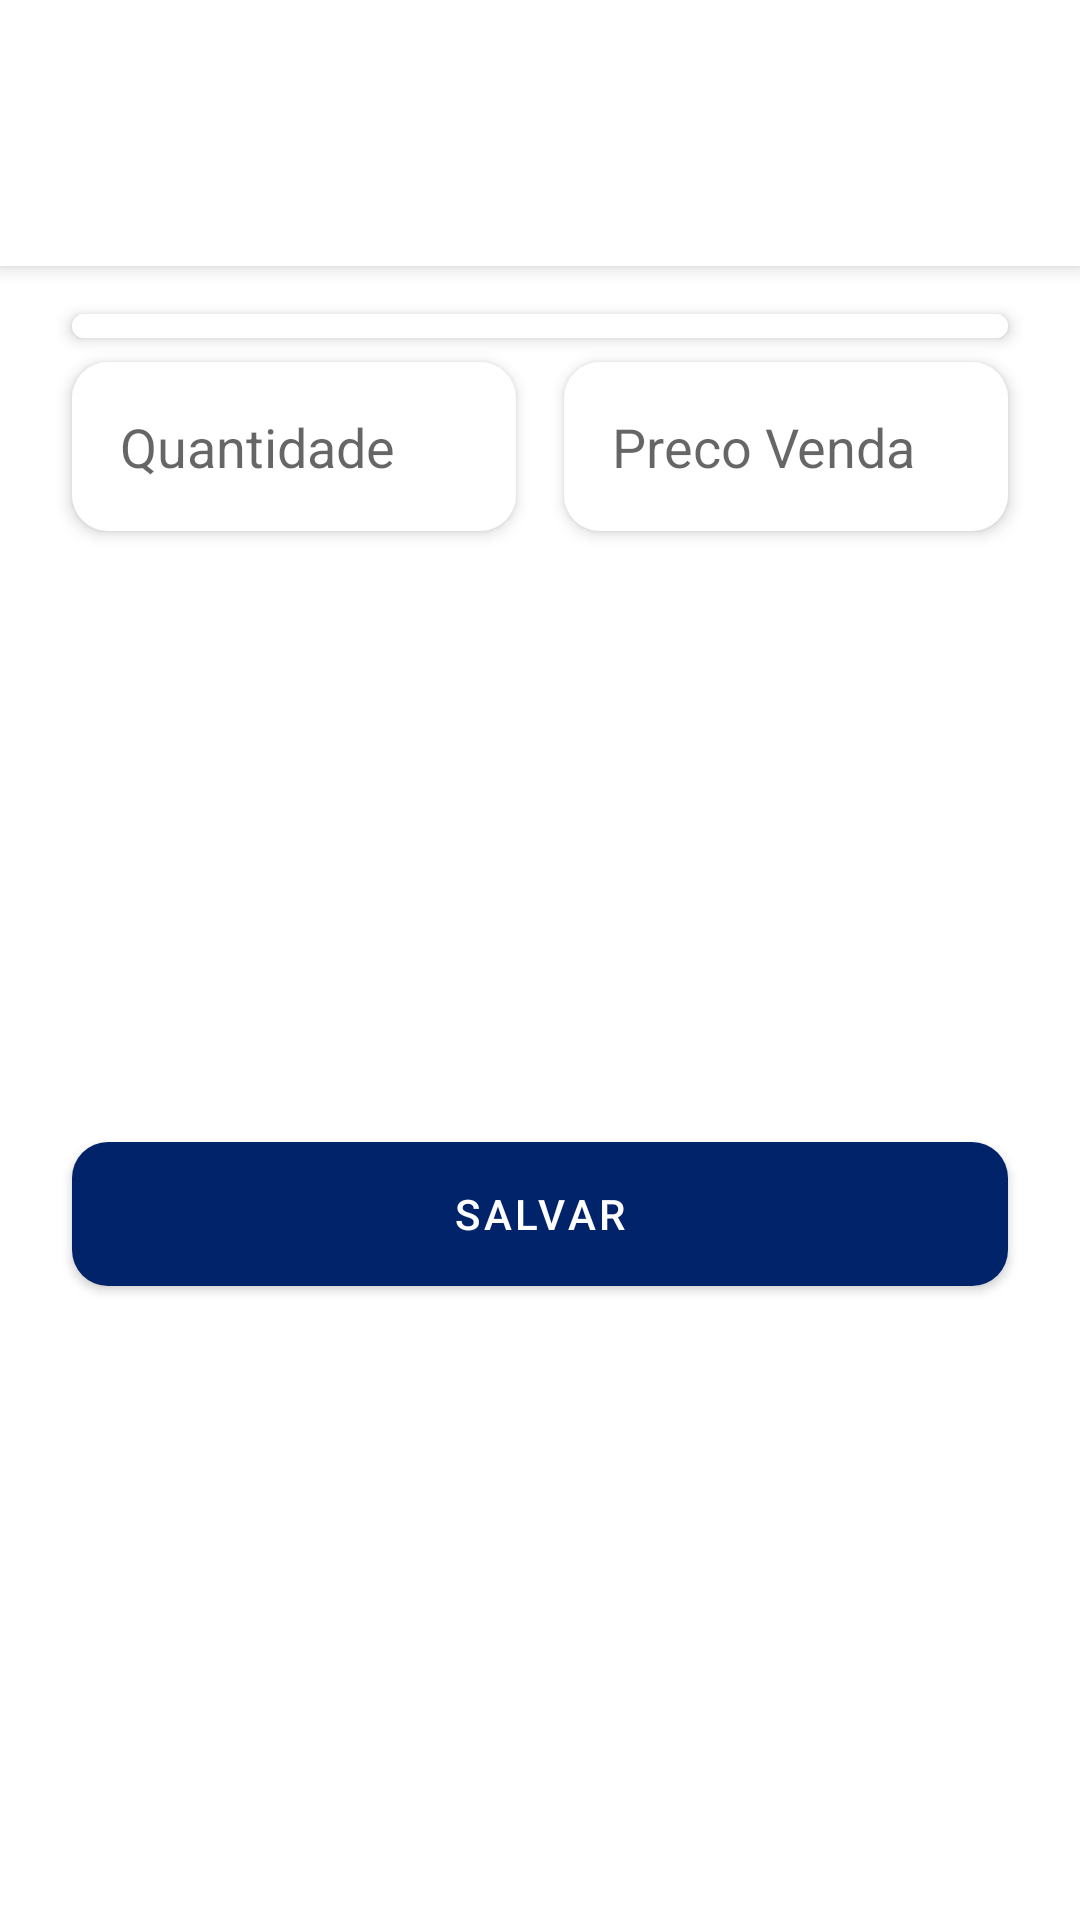

Reconstruct the res/layout file that produces this screen, plus the resources it refers to.
<!-- AndroidManifest.xml: application theme Theme.SpaceVendas -->
<!-- res/layout/modal_produto.xml -->
<?xml version="1.0" encoding="utf-8"?>
<androidx.constraintlayout.widget.ConstraintLayout xmlns:android="http://schemas.android.com/apk/res/android"
    xmlns:app="http://schemas.android.com/apk/res-auto"
    xmlns:tools="http://schemas.android.com/tools"
    android:layout_width="match_parent"
    android:layout_height="wrap_content"
    android:background="@drawable/card_modal"
    android:orientation="vertical">

    <LinearLayout
        android:id="@+id/linear_desc_modal"
        android:layout_width="match_parent"
        android:layout_height="wrap_content"
        android:layout_marginBottom="8dp"
        android:background="@color/white"
        android:elevation="4dp"
        android:orientation="vertical"
        app:layout_constraintBottom_toTopOf="@id/spinner_modal_produto"
        app:layout_constraintStart_toStartOf="parent"
        app:layout_constraintTop_toTopOf="parent">

        <TextView
            android:id="@+id/desc_modal_produto"
            android:layout_width="match_parent"
            android:layout_height="wrap_content"
            android:gravity="center"
            android:paddingHorizontal="16dp"
            android:paddingTop="16dp"
            android:textSize="20sp"
            android:textStyle="bold"
            app:layout_constraintStart_toStartOf="parent"
            app:layout_constraintTop_toTopOf="parent"
            tools:text="DESCRIÇÃO DO PRODUTO AQUI" />

        <TextView
            android:id="@+id/estoque_modal"
            android:layout_width="match_parent"
            android:layout_height="wrap_content"
            android:layout_marginVertical="8dp"
            android:gravity="center"
            android:paddingBottom="8dp"
            android:textSize="16sp"
            app:layout_constraintStart_toStartOf="parent"
            app:layout_constraintTop_toBottomOf="@id/desc_modal_produto"
            tools:text="ESTOQUE: 121564" />
    </LinearLayout>

    <Spinner
        android:id="@+id/spinner_modal_produto"
        android:layout_width="match_parent"
        android:layout_height="wrap_content"
        android:layout_marginHorizontal="24dp"
        android:layout_marginVertical="8dp"
        android:background="@drawable/edit_text"
        android:elevation="3dp"
        android:padding="4dp"
        app:layout_constraintBottom_toTopOf="@id/input_qtde_modal"
        app:layout_constraintStart_toStartOf="parent"
        app:layout_constraintTop_toBottomOf="@id/linear_desc_modal" />

    <EditText
        android:id="@+id/input_qtde_modal"
        style="@style/edit_text_modal"
        android:layout_width="0dp"
        android:layout_height="wrap_content"
        android:layout_marginStart="24dp"
        android:layout_marginEnd="8dp"
        android:background="@drawable/edit_text"
        android:hint="Quantidade"
        android:inputType="numberDecimal"
        app:layout_constraintEnd_toStartOf="@id/input_preco_modal"
        app:layout_constraintStart_toStartOf="parent"
        app:layout_constraintTop_toBottomOf="@id/spinner_modal_produto" />

    <EditText
        android:id="@+id/input_preco_modal"
        style="@style/edit_text_modal"
        android:layout_width="0dp"
        android:layout_height="wrap_content"
        android:layout_marginStart="8dp"
        android:layout_marginEnd="24dp"
        android:background="@drawable/edit_text"
        android:hint="Preco Venda"
        android:inputType="numberDecimal"
        app:layout_constraintEnd_toEndOf="parent"
        app:layout_constraintStart_toEndOf="@id/input_qtde_modal"
        app:layout_constraintTop_toBottomOf="@id/spinner_modal_produto" />


    <Button
        android:id="@+id/btn_save_produto"
        android:layout_width="match_parent"
        android:layout_height="wrap_content"
        android:layout_marginHorizontal="24dp"
        android:layout_marginTop="16dp"
        android:layout_marginBottom="24dp"
        android:background="@drawable/button_primary"
        android:text="@string/save"
        app:layout_constraintBottom_toBottomOf="parent"
        app:layout_constraintStart_toStartOf="parent"
        app:layout_constraintTop_toBottomOf="@id/input_preco_modal" />

</androidx.constraintlayout.widget.ConstraintLayout>
<!-- resources referenced by this layout -->
<resources>
  <color name="white">#FFFFFFFF</color>
  <!-- drawable button_primary (drawable) -->
  <shape xmlns:android="http://schemas.android.com/apk/res/android">
      <corners android:radius="12dp" />
      <solid
          android:color="@color/primary_color"
          />
  </shape>
  <!-- drawable card_modal (drawable) -->
  <?xml version="1.0" encoding="utf-8"?>
  <shape xmlns:android="http://schemas.android.com/apk/res/android"
      android:shape="rectangle">
  <corners android:radius="96dp"/>
      <solid android:color="@color/white"/>
  
  </shape>
  <!-- drawable edit_text (drawable) -->
  <?xml version="1.0" encoding="utf-8"?>
  <shape xmlns:android="http://schemas.android.com/apk/res/android"
      android:shape="rectangle">
  <corners android:radius="12dp"/>
      <solid android:color="@color/white"/>
  
  </shape>
  <string name="save">Salvar</string>
  <style name="edit_text_modal">
          <item name="android:layout_width">match_parent</item>
          <item name="android:layout_height">wrap_content</item>
          <item name="android:layout_marginTop">8dp</item>
          <item name="android:padding">16dp</item>
          <item name="android:elevation">3dp</item>
      </style>
  <style name="Theme.SpaceVendas" parent="Theme.MaterialComponents.Light.NoActionBar">
          
          <item name="colorPrimary">@color/primary_color</item>
          <item name="colorPrimaryVariant">@color/primary_color</item>
          <item name="colorOnPrimary">@color/white</item>
          
          <item name="colorSecondary">@color/teal_200</item>
          <item name="colorSecondaryVariant">@color/teal_700</item>
          <item name="colorOnSecondary">@color/black</item>
          
          <item name="android:statusBarColor" tools:targetApi="l">?attr/colorPrimaryVariant</item>
          
      </style>
  <color name="primary_color">#FF00236a</color>
  <color name="teal_200">#FFCCCCCC</color>
  <color name="teal_700">#FFCCCCCC</color>
  <color name="black">#FF000000</color>
</resources>
